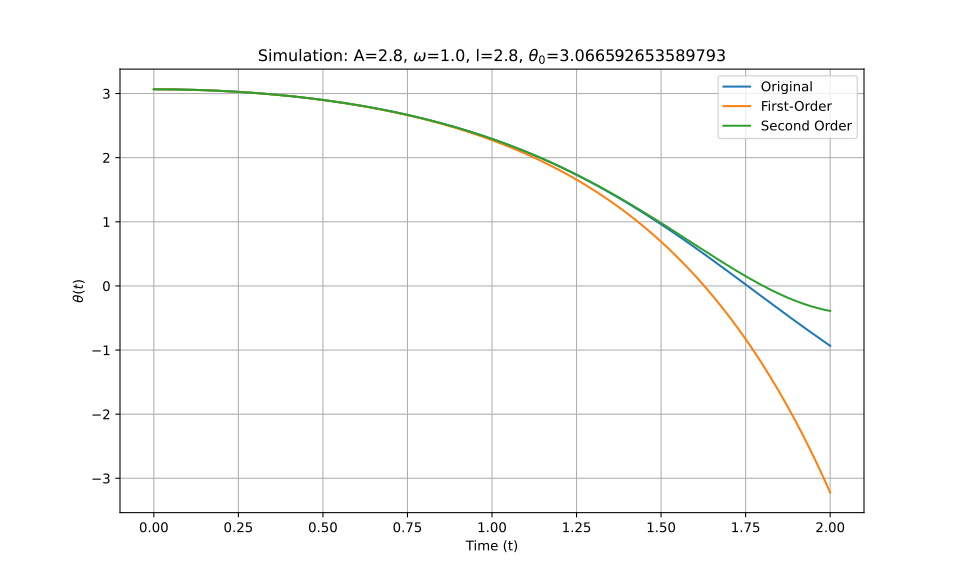

The table this chart was drawn from, first rows:
t_eval, Equation_1, Equation_2, Equation_3
0.0, 3.067, 3.067, 3.067
0.002002, 3.067, 3.067, 3.067
0.004004, 3.067, 3.067, 3.067
0.006006, 3.067, 3.067, 3.067
0.008008, 3.067, 3.067, 3.067
0.01001, 3.067, 3.067, 3.067
0.01201, 3.067, 3.067, 3.067
0.01401, 3.066, 3.066, 3.066
0.01602, 3.066, 3.066, 3.066
0.01802, 3.066, 3.066, 3.066
0.02002, 3.066, 3.066, 3.066
0.02202, 3.066, 3.066, 3.066
0.02402, 3.066, 3.066, 3.066
0.02603, 3.066, 3.066, 3.066
0.02803, 3.066, 3.066, 3.066
0.03003, 3.066, 3.066, 3.066
0.03203, 3.066, 3.066, 3.066
0.03403, 3.066, 3.066, 3.066
0.03604, 3.066, 3.066, 3.066
0.03804, 3.066, 3.066, 3.066
0.04004, 3.066, 3.066, 3.066
0.04204, 3.065, 3.065, 3.065
0.04404, 3.065, 3.065, 3.065
0.04605, 3.065, 3.065, 3.065
0.04805, 3.065, 3.065, 3.065
0.05005, 3.065, 3.065, 3.065
0.05205, 3.065, 3.065, 3.065
0.05405, 3.065, 3.065, 3.065
0.05606, 3.065, 3.065, 3.065
0.05806, 3.064, 3.064, 3.064
0.06006, 3.064, 3.064, 3.064
0.06206, 3.064, 3.064, 3.064
0.06406, 3.064, 3.064, 3.064
0.06607, 3.064, 3.064, 3.064
0.06807, 3.064, 3.064, 3.064
0.07007, 3.063, 3.063, 3.063
0.07207, 3.063, 3.063, 3.063
0.07407, 3.063, 3.063, 3.063
0.07608, 3.063, 3.063, 3.063
0.07808, 3.063, 3.063, 3.063
0.08008, 3.063, 3.063, 3.063
0.08208, 3.062, 3.062, 3.062
0.08408, 3.062, 3.062, 3.062
0.08609, 3.062, 3.062, 3.062
0.08809, 3.062, 3.062, 3.062
0.09009, 3.061, 3.061, 3.061
0.09209, 3.061, 3.061, 3.061
0.09409, 3.061, 3.061, 3.061
0.0961, 3.061, 3.061, 3.061
0.0981, 3.061, 3.061, 3.061
0.1001, 3.06, 3.06, 3.06
0.1021, 3.06, 3.06, 3.06
0.1041, 3.06, 3.06, 3.06
0.1061, 3.059, 3.059, 3.059
0.1081, 3.059, 3.059, 3.059
0.1101, 3.059, 3.059, 3.059
0.1121, 3.059, 3.059, 3.059
0.1141, 3.058, 3.058, 3.058
0.1161, 3.058, 3.058, 3.058
0.1181, 3.058, 3.058, 3.058
... 940 more rows
